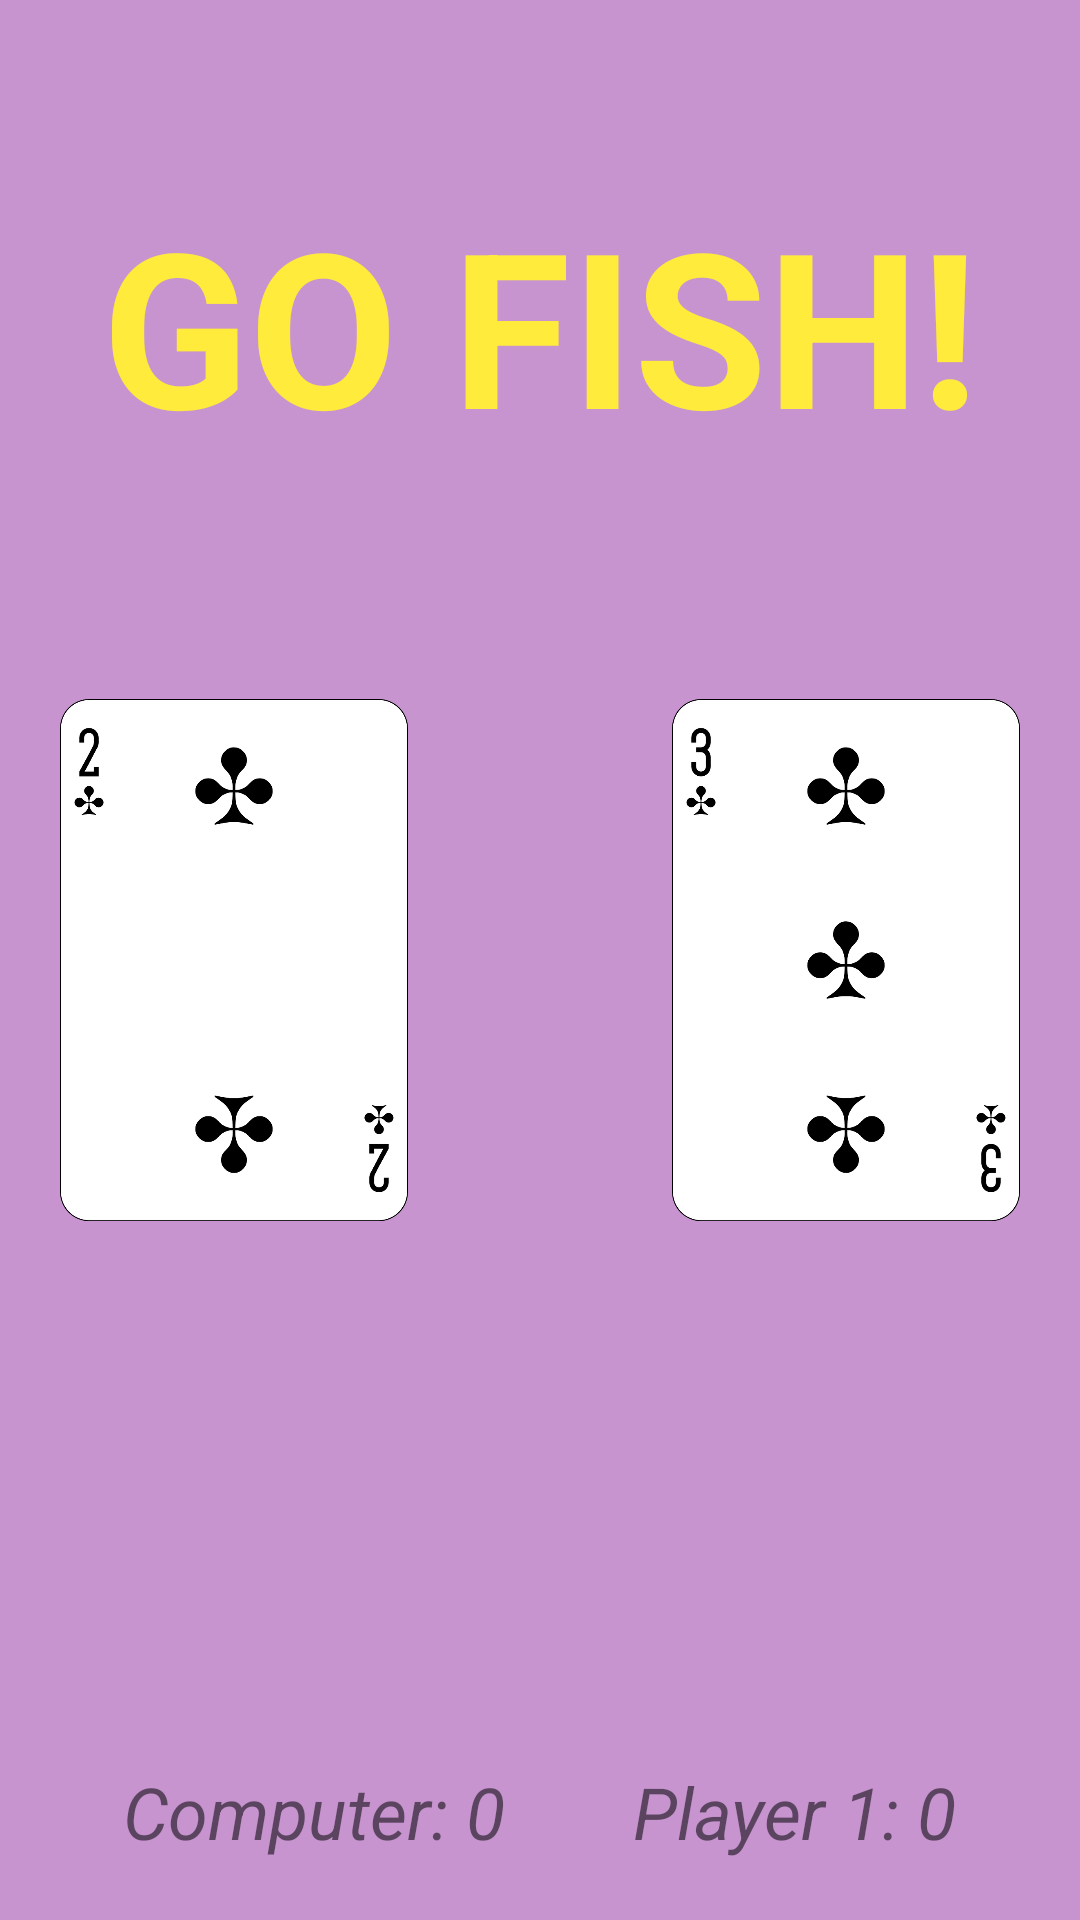

Layout XML and referenced resources for this Android screen:
<!-- AndroidManifest.xml: application theme Theme.GoFish -->
<!-- res/layout/activity_display_hand.xml -->
<?xml version="1.0" encoding="utf-8"?>
<RelativeLayout xmlns:android="http://schemas.android.com/apk/res/android"
    xmlns:tools="http://schemas.android.com/tools"
    android:layout_width="match_parent"
    android:layout_height="match_parent"
    android:background="#A82B55"
    android:backgroundTint="#C794CF"
    android:padding="20dp"
    tools:context=".DisplayHand">

    <LinearLayout
        android:id="@+id/lay_cards"
        android:layout_width="match_parent"
        android:layout_height="wrap_content"
        android:layout_alignParentTop="true"
        android:orientation="horizontal">

        <ImageView
            android:id="@+id/clubs2"
            android:layout_width="wrap_content"
            android:layout_height="wrap_content"
            android:layout_weight="1"
            android:scaleType="centerInside"
            android:src="@drawable/clubs_2" />

        <Button
            android:id="@+id/b_deal"
            android:layout_width="wrap_content"
            android:layout_height="wrap_content"
            android:layout_below="@id/lay_cards"
            android:layout_centreHorizontal="true"
            android:layout_marginTop="600dp"
            android:backgroundTint="#FDCFDF"
            android:text="DEAL" />

        <ImageView
            android:id="@+id/clubs3"
            android:layout_width="wrap_content"
            android:layout_height="wrap_content"
            android:layout_weight="1"
            android:scaleType="centerInside"
            android:src="@drawable/clubs_3" />

    </LinearLayout>

    <LinearLayout
        android:id="@+id/lay_points"
        android:layout_width="match_parent"
        android:layout_height="wrap_content"
        android:layout_alignParentBottom="true"
        android:orientation="horizontal">

        <TextView
            android:id="@+id/tv_computer"
            android:layout_width="wrap_content"
            android:layout_height="wrap_content"
            android:layout_weight="1"
            android:gravity="center"
            android:src="@drawable/clubs_2"
            android:text="Computer: 0"
            android:textSize="24sp"
            android:textStyle="italic" />

        <TextView
            android:id="@+id/tv_player1"
            android:layout_width="wrap_content"
            android:layout_height="wrap_content"
            android:layout_weight="1"
            android:gravity="center"
            android:src="@drawable/clubs_2"
            android:text="Player 1: 0"
            android:textSize="24sp"
            android:textStyle="italic" />
    </LinearLayout>

    <TextView
        android:id="@+id/tv_fish"
        android:layout_width="wrap_content"
        android:layout_height="wrap_content"
        android:layout_below="@id/b_deal"
        android:layout_centerHorizontal="true"
        android:layout_marginTop="40dp"
        android:text="GO FISH!"
        android:textColor="#FFEB3B"
        android:textSize="72sp"
        android:textStyle="bold" />
</RelativeLayout>
<!-- resources referenced by this layout -->
<resources>
  <!-- drawable clubs_2: png bitmap (drawable, 29772 bytes) -->
  <!-- drawable clubs_3: png bitmap (drawable, 35917 bytes) -->
  <style name="Theme.GoFish" parent="android:Theme.Material.Light.NoActionBar" />
</resources>
